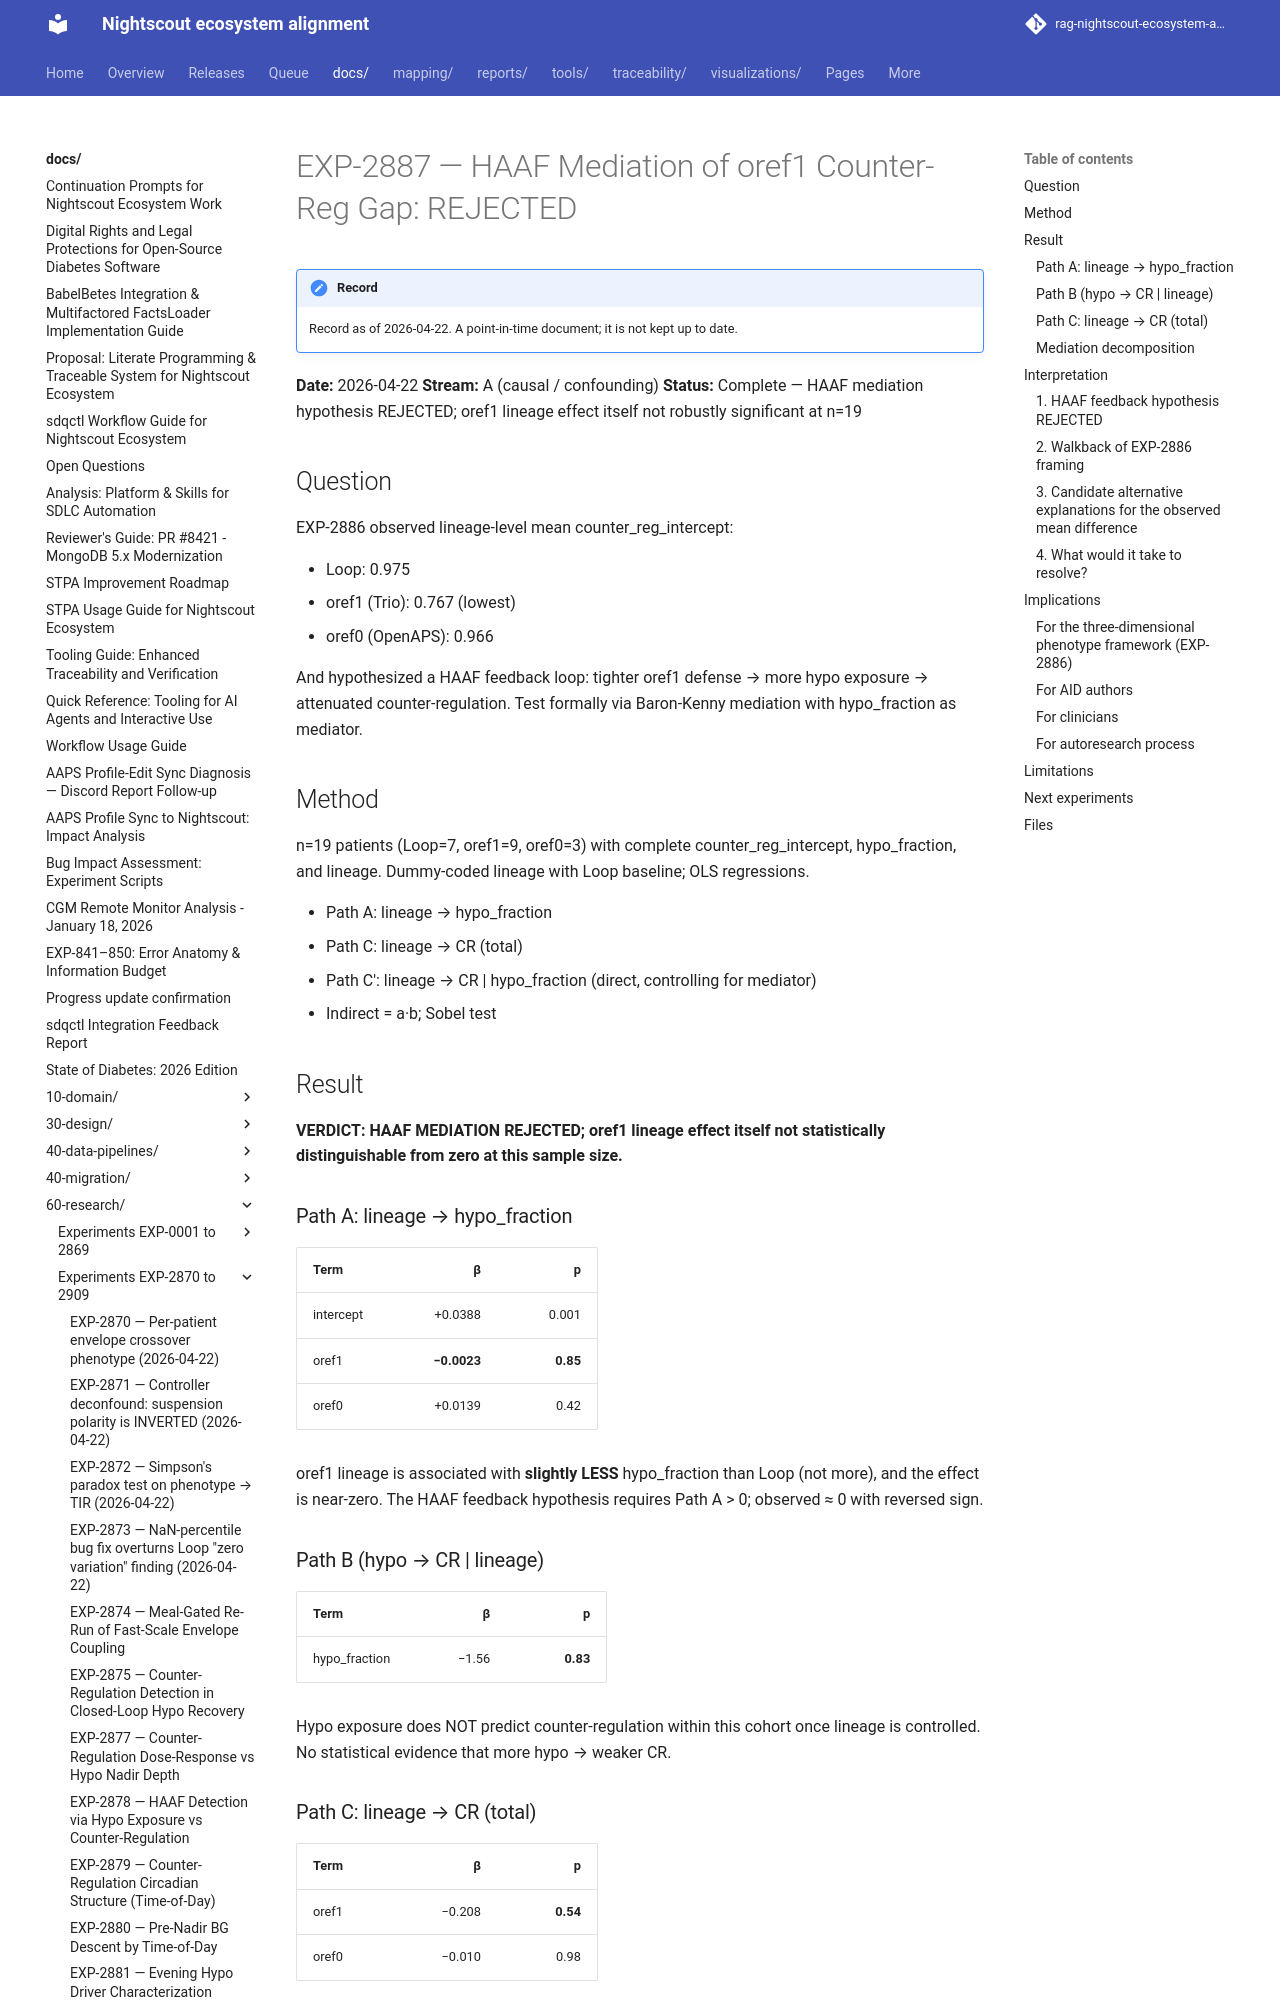

repository: bewest/rag-nightscout-ecosystem-alignment · page: docs/60-research/exp-2887-haaf-mediation-report-2026-04-22.html · generator: mkdocs

# EXP-2887 — HAAF Mediation of oref1 Counter-Reg Gap: REJECTED

**Date:** 2026-04-22
**Stream:** A (causal / confounding)
**Status:** Complete — HAAF mediation hypothesis REJECTED; oref1
lineage effect itself not robustly significant at n=19

## Question

EXP-2886 observed lineage-level mean counter_reg_intercept:

- Loop:           0.975
- oref1 (Trio):   0.767 (lowest)
- oref0 (OpenAPS): 0.966

And hypothesized a HAAF feedback loop: tighter oref1 defense →
more hypo exposure → attenuated counter-regulation. Test formally
via Baron-Kenny mediation with hypo_fraction as mediator.

## Method

n=19 patients (Loop=7, oref1=9, oref0=3) with complete
counter_reg_intercept, hypo_fraction, and lineage. Dummy-coded
lineage with Loop baseline; OLS regressions.

- Path A: lineage → hypo_fraction
- Path C: lineage → CR (total)
- Path C': lineage → CR | hypo_fraction (direct, controlling
  for mediator)
- Indirect = a·b; Sobel test

## Result

**VERDICT: HAAF MEDIATION REJECTED; oref1 lineage effect itself
not statistically distinguishable from zero at this sample size.**

### Path A: lineage → hypo_fraction

| Term      | β       | p    |
|-----------|--------:|-----:|
| intercept | +0.0388 | 0.001 |
| oref1     | **−0.0023** | **0.85** |
| oref0     | +0.0139 | 0.42 |

oref1 lineage is associated with **slightly LESS** hypo_fraction
than Loop (not more), and the effect is near-zero. The HAAF
feedback hypothesis requires Path A > 0; observed ≈ 0 with
reversed sign.

### Path B (hypo → CR | lineage)

| Term           | β       | p    |
|----------------|--------:|-----:|
| hypo_fraction  | −1.56   | **0.83** |

Hypo exposure does NOT predict counter-regulation within this
cohort once lineage is controlled. No statistical evidence that
more hypo → weaker CR.

### Path C: lineage → CR (total)

| Term  | β       | p    |
|-------|--------:|-----:|
| oref1 | −0.208  | **0.54** |
| oref0 | −0.010  | 0.98 |

The EXP-2886 lineage-level mean difference of 0.21 is directionally
present but **not statistically significant** (p=0.54). With n=7
Loop vs n=9 oref1, the uncertainty band spans [−0.91, +0.50].

### Mediation decomposition

| Quantity | Value |
|----------|------:|
| Path A (oref1 → hypo) | −0.0023 |
| Path B (hypo → CR) | −1.56 |
| Indirect a·b | **+0.004** |
| Direct C' | −0.212 |
| **Mediation proportion** | **−2%** |
| Sobel z = 0.14, p = 0.89 | null |

**Essentially 0% of the oref1 CR gap goes through HAAF exposure.**

## Interpretation
